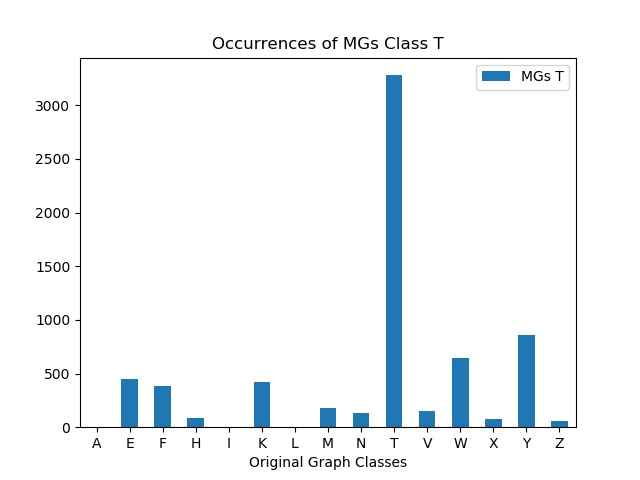

The data file committed next to this chart (first rows):
, MGs T
A, 6
E, 452
F, 383
H, 88
I, 0
K, 424
L, 0
M, 179
N, 132
T, 3281
V, 148
W, 646
X, 73
Y, 864
Z, 62
